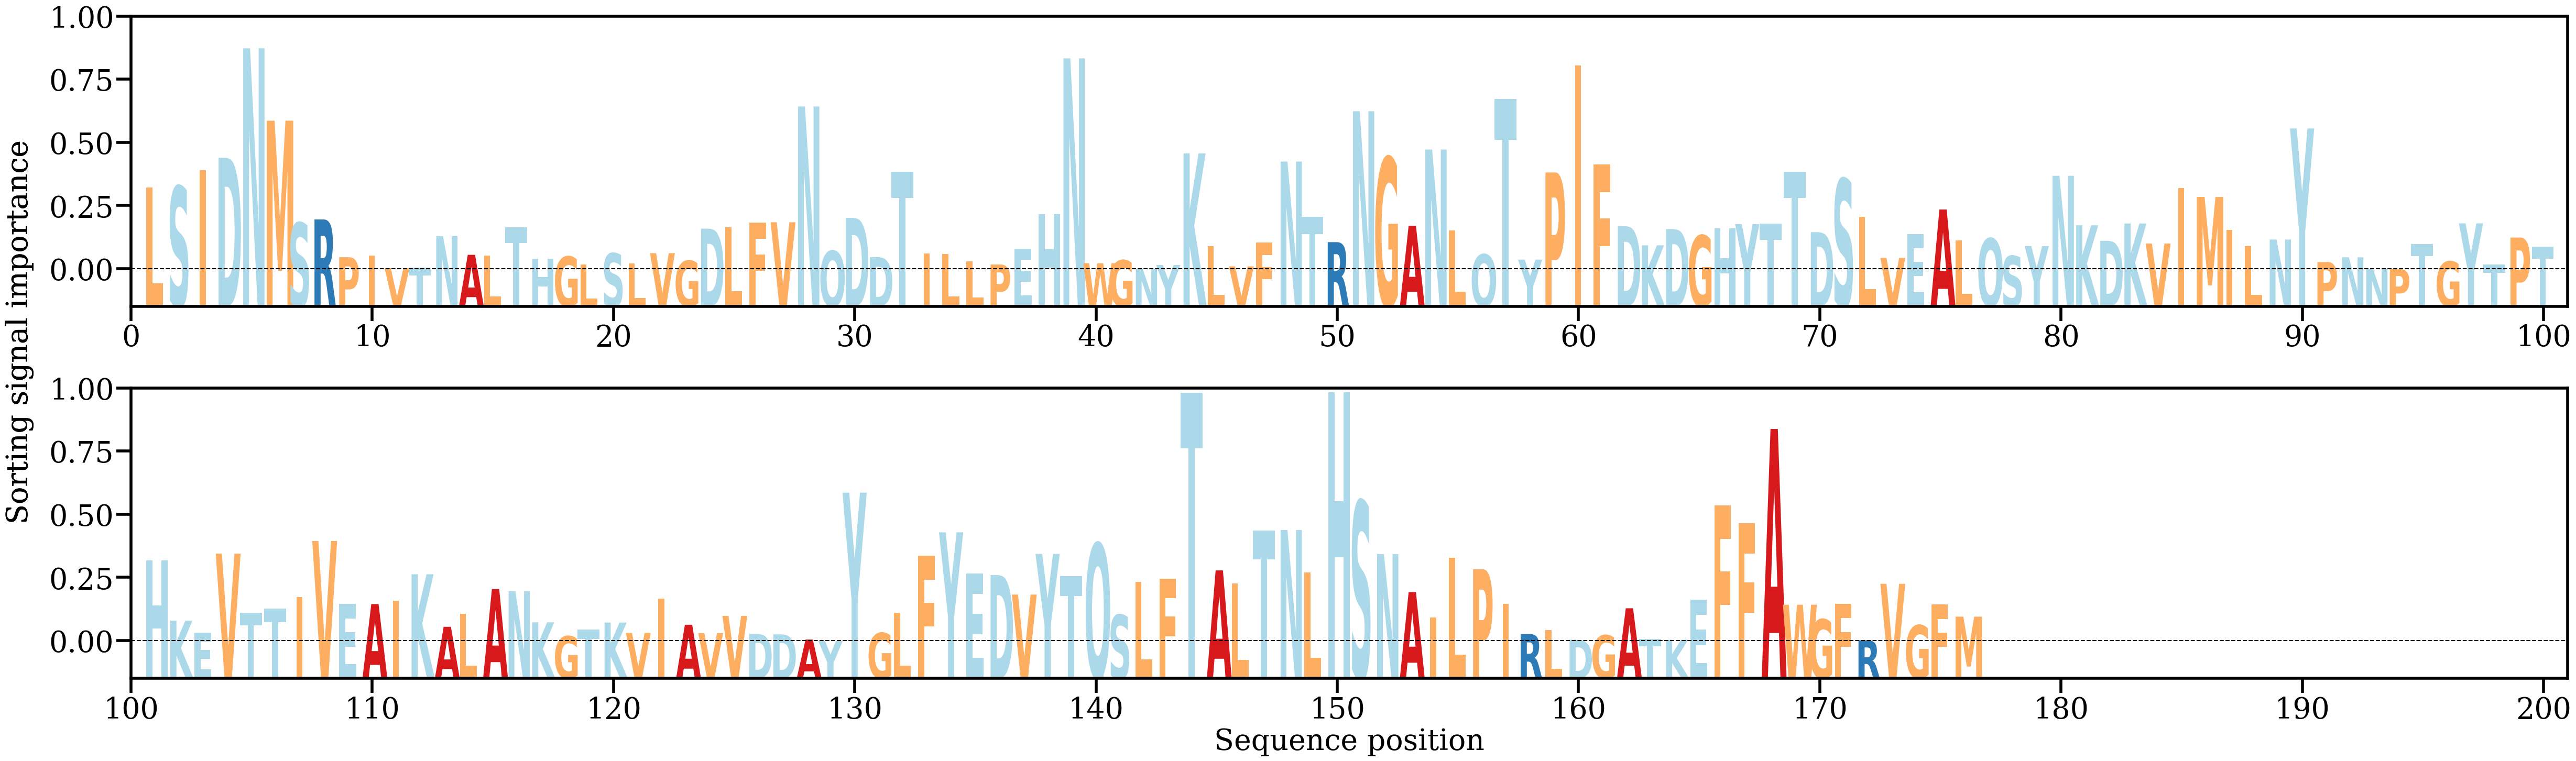

The data file committed next to this chart (first rows):
AA, Alpha
L, [0.00910733]
S, [0.00920755]
I, [0.01100646]
D, [0.01235072]
N, [0.02438082]
M, [0.01642875]
S, [0.00520495]
R, [0.00557371]
P, [0.00142052]
I, [0.00157637]
V, [0.00021963]
T, [0.00026268]
N, [0.00373923]
A, [0.00168644]
L, [0.00157786]
T, [0.00470291]
H, [0.0012359]
G, [0.00149639]
L, [0.0006319]
S, [0.00185284]
L, [0.00073642]
V, [0.00186574]
G, [0.00103495]
D, [0.00456402]
L, [0.00470407]
F, [0.00524158]
V, [0.00526404]
N, [0.01798669]
Q, [0.00212248]
D, [0.00574634]
D, [0.00143864]
T, [0.01081409]
I, [0.00185816]
L, [0.00178366]
L, [0.00098341]
P, [0.00062222]
E, [0.00237676]
H, [0.00613205]
N, [0.02327745]
W, [0.0007632]
G, [0.00109308]
N, [0.00017222]
Y, [0.00056386]
K, [0.01283427]
L, [0.00262505]
V, [0.00041433]
F, [0.00304265]
N, [0.01193455]
T, [0.00588204]
R, [0.00307876]
N, [0.01746719]
G, [0.01238259]
A, [0.00488015]
N, [0.01325579]
L, [0.00435101]
Q, [0.00173694]
T, [0.01878919]
Y, [0.00116293]
P, [0.01073716]
I, [0.02247988]
... 116 more rows
